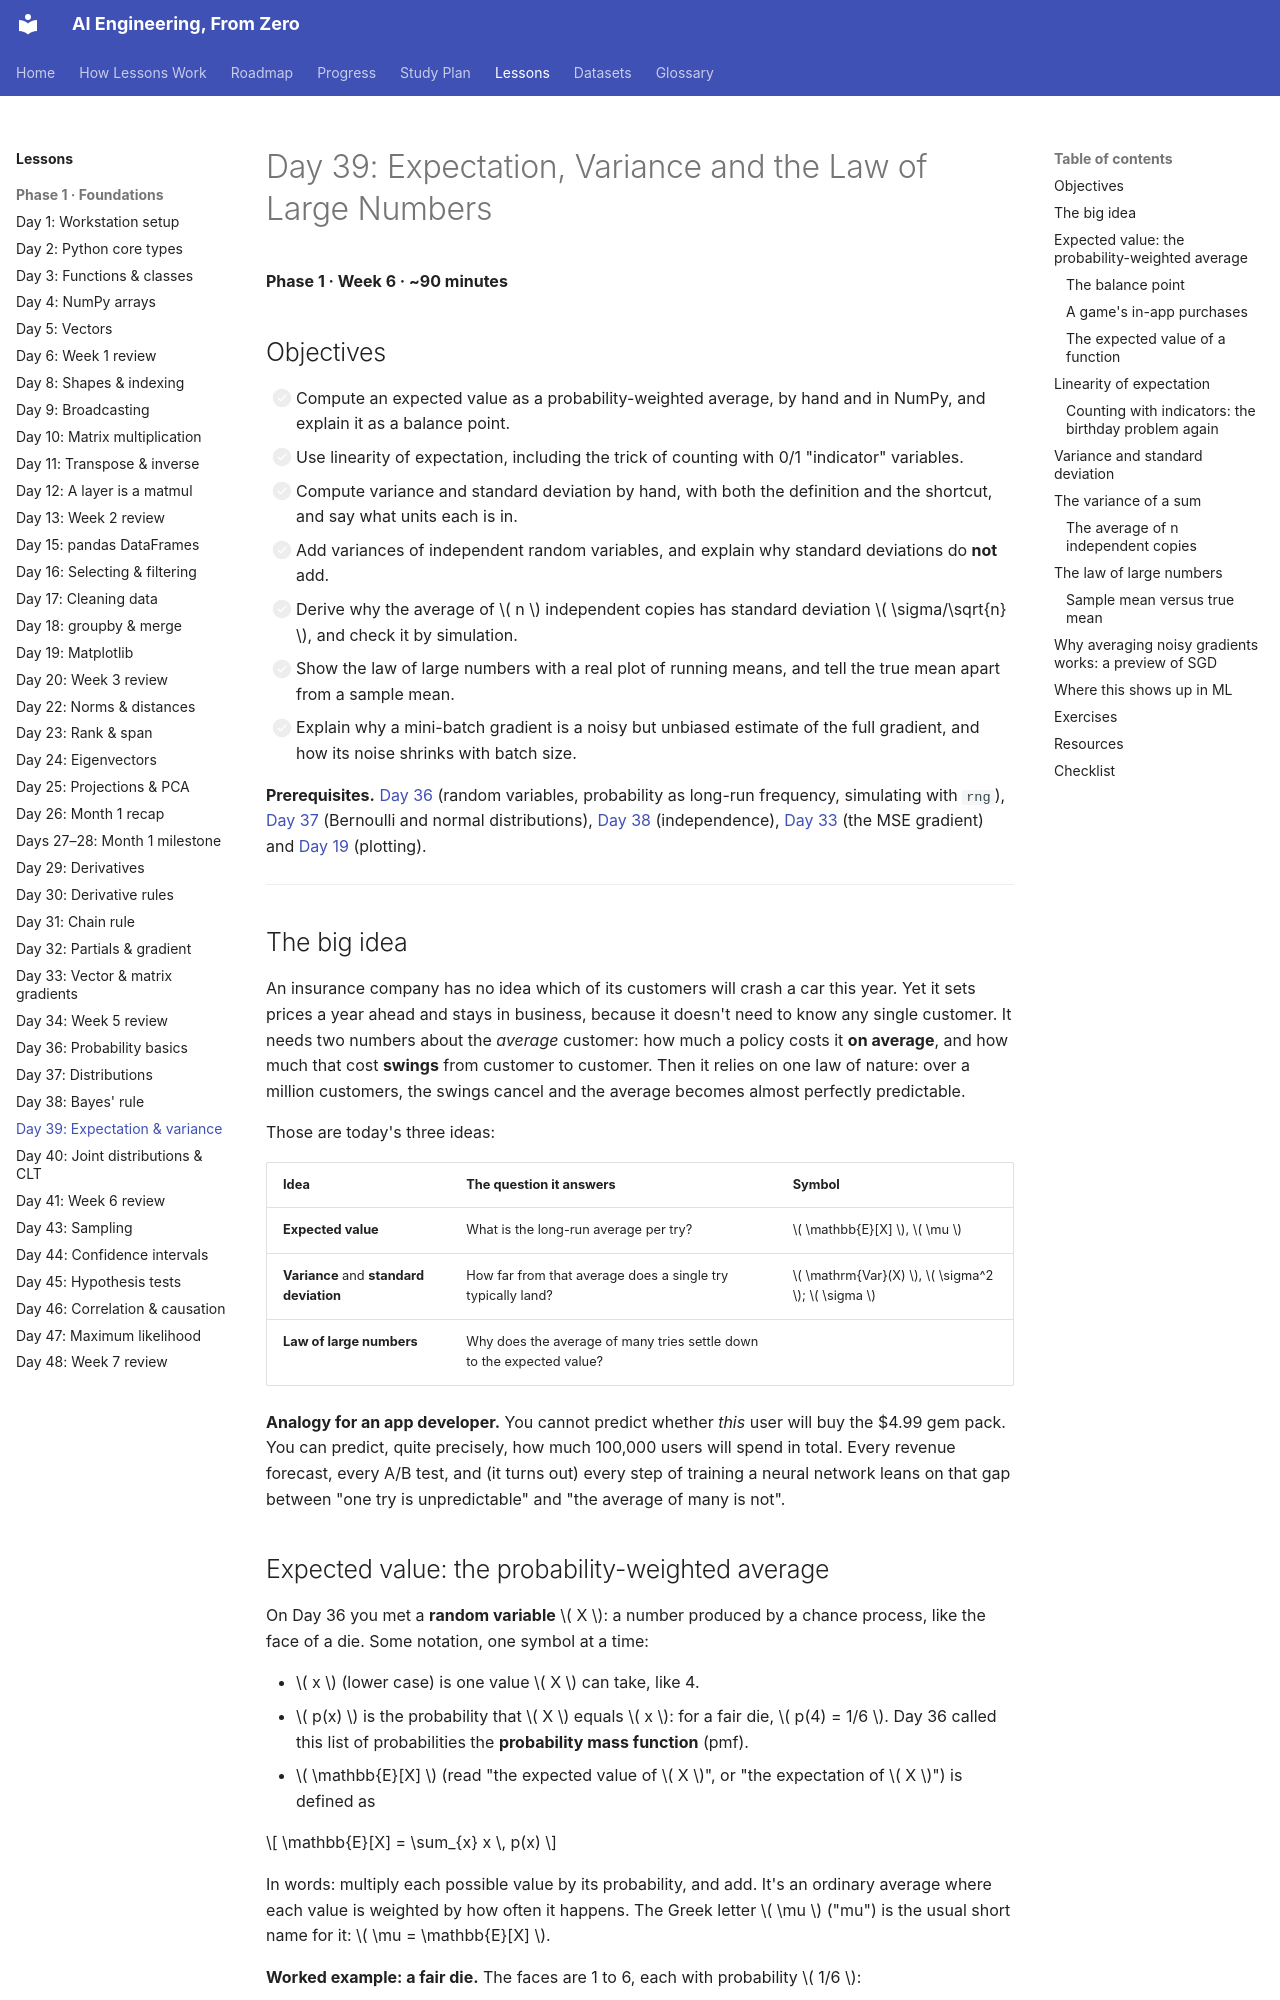

repository: manjulkadyan/ai-leaning · page: lessons/phase-1/day-39-expectation-variance/index.html · generator: mkdocs

# Day 39: Expectation, Variance and the Law of Large Numbers

**Phase 1 · Week 6 · ~90 minutes**

## Objectives

- [ ] Compute an expected value as a probability-weighted average, by hand and in NumPy, and explain it as a balance point.
- [ ] Use linearity of expectation, including the trick of counting with 0/1 "indicator" variables.
- [ ] Compute variance and standard deviation by hand, with both the definition and the shortcut, and say what units each is in.
- [ ] Add variances of independent random variables, and explain why standard deviations do **not** add.
- [ ] Derive why the average of \( n \) independent copies has standard deviation \( \sigma/\sqrt{n} \), and check it by simulation.
- [ ] Show the law of large numbers with a real plot of running means, and tell the true mean apart from a sample mean.
- [ ] Explain why a mini-batch gradient is a noisy but unbiased estimate of the full gradient, and how its noise shrinks with batch size.

**Prerequisites.** [Day 36](day-36-probability-basics.md) (random variables, probability as long-run frequency, simulating with `rng`), [Day 37](day-37-distributions.md) (Bernoulli and normal distributions), [Day 38](day-38-bayes-rule.md) (independence), [Day 33](day-33-vector-matrix-gradients.md) (the MSE gradient) and [Day 19](day-19-matplotlib.md) (plotting).

---

## The big idea

An insurance company has no idea which of its customers will crash a car this year. Yet it sets prices a year ahead and stays in business, because it doesn't need to know any single customer. It needs two numbers about the *average* customer: how much a policy costs it **on average**, and how much that cost **swings** from customer to customer. Then it relies on one law of nature: over a million customers, the swings cancel and the average becomes almost perfectly predictable.

Those are today's three ideas:

| Idea | The question it answers | Symbol |
|---|---|---|
| **Expected value** | What is the long-run average per try? | \( \mathbb{E}[X] \), \( \mu \) |
| **Variance** and **standard deviation** | How far from that average does a single try typically land? | \( \mathrm{Var}(X) \), \( \sigma^2 \); \( \sigma \) |
| **Law of large numbers** | Why does the average of many tries settle down to the expected value? | |

**Analogy for an app developer.** You cannot predict whether *this* user will buy the $4.99 gem pack. You can predict, quite precisely, how much 100,000 users will spend in total. Every revenue forecast, every A/B test, and (it turns out) every step of training a neural network leans on that gap between "one try is unpredictable" and "the average of many is not".
